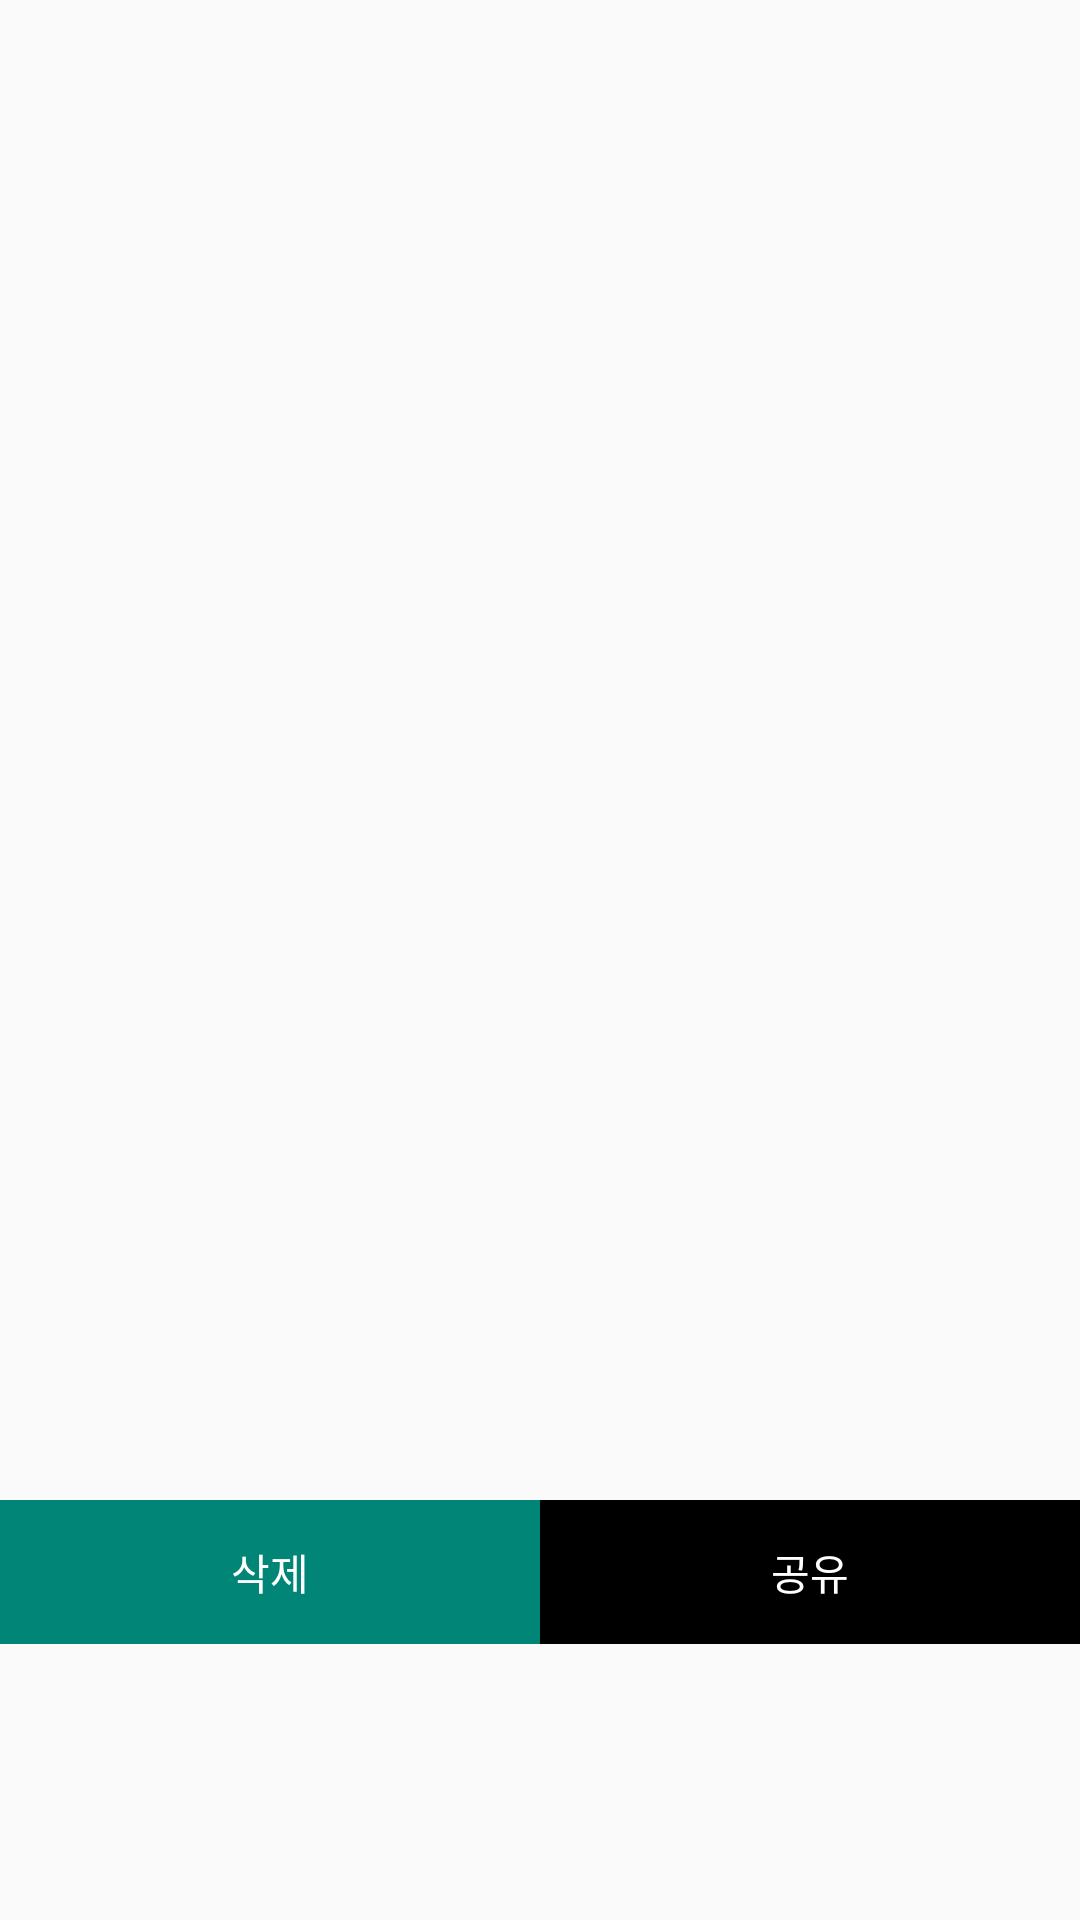

Here is an Android app screen rendered from its layout file. Give the layout XML and the strings, colors and styles it references.
<!-- AndroidManifest.xml: application theme AppTheme -->
<!-- res/layout/activity_fullimage.xml -->
<?xml version="1.0" encoding="utf-8"?>
<RelativeLayout
    xmlns:android="http://schemas.android.com/apk/res/android" android:layout_width="match_parent"
    android:layout_height="match_parent"


    >

    <androidx.appcompat.widget.AppCompatImageView
        android:id="@+id/full_image"
        android:layout_width="match_parent"
        android:layout_height="500dp"
        />

    <LinearLayout
        android:layout_below="@+id/full_image"
        android:layout_width="match_parent"
        android:layout_height="wrap_content"
        android:orientation="horizontal">


        <Button
            android:layout_width="0dp"
            android:layout_height="wrap_content"
            android:layout_weight="1"
            android:textColor="#fff"
            android:background="@color/colorPrimary"
            android:id="@+id/delete"
            android:text="삭제"/>

        <Button
            android:layout_width="0dp"
            android:layout_height="wrap_content"
            android:layout_weight="1"
            android:textColor="#fff"
            android:background="#000"
            android:id="@+id/share"
            android:text="공유"/>
    </LinearLayout>
</RelativeLayout>
<!-- resources referenced by this layout -->
<resources>
  <color name="colorPrimary">#008577</color>
  <style name="AppTheme" parent="Theme.AppCompat.Light.DarkActionBar">
          
          <item name="colorPrimary">@color/colorPrimary</item>
          <item name="colorPrimaryDark">@color/colorPrimaryDark</item>
          <item name="colorAccent">@color/colorAccent</item>
      </style>
  <color name="colorPrimaryDark">#00574B</color>
  <color name="colorAccent">#D81B60</color>
</resources>
